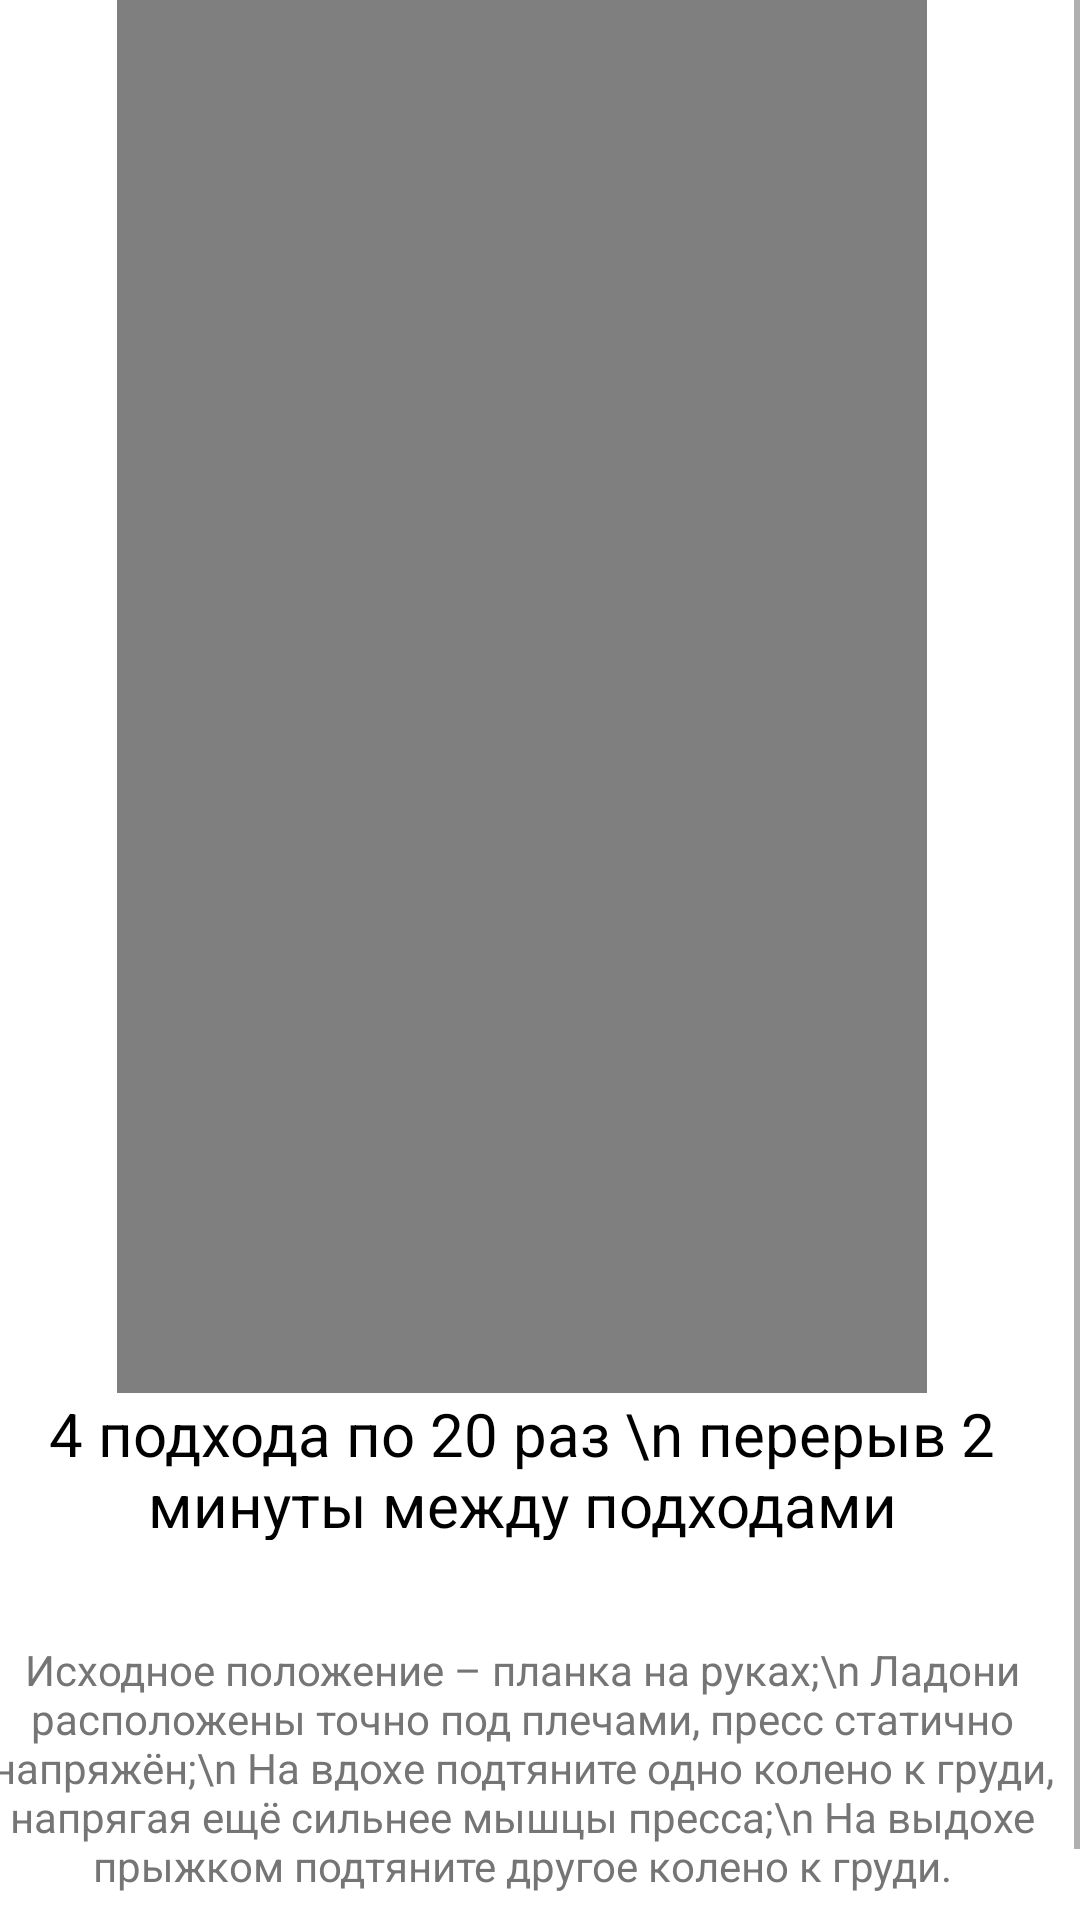

Layout XML and referenced resources for this Android screen:
<!-- AndroidManifest.xml: application theme Theme.Test -->
<!-- res/layout/activity_alpenist.xml -->
<?xml version="1.0" encoding="utf-8"?>
<androidx.constraintlayout.widget.ConstraintLayout xmlns:android="http://schemas.android.com/apk/res/android"
    xmlns:app="http://schemas.android.com/apk/res-auto"
    xmlns:tools="http://schemas.android.com/tools"
    android:layout_width="match_parent"
    android:layout_height="match_parent"
    tools:context=".alpenist">
    <ScrollView
        android:layout_width="376dp"
        android:layout_height="695dp"
        app:layout_constraintBottom_toBottomOf="parent"
        app:layout_constraintEnd_toEndOf="parent"
        app:layout_constraintHorizontal_bias="0.898"
        app:layout_constraintStart_toStartOf="parent"
        app:layout_constraintTop_toTopOf="parent"
        app:layout_constraintVertical_bias="1.0">

        <LinearLayout
            android:layout_width="match_parent"
            android:layout_height="wrap_content"
            android:orientation="vertical">


            <Button
                android:id="@+id/button15"
                android:layout_width="103dp"
                android:layout_height="51dp"
                android:layout_gravity=""
                android:onClick="mokr"
                android:text="Назад" />

            <VideoView
                android:id="@+id/videoView"
                android:layout_width="270dp"
                android:layout_height="468dp"
                android:layout_gravity="center" />

            <TextView
                android:id="@+id/textView15"
                android:layout_width="match_parent"
                android:layout_height="49dp"
                android:gravity="center"
                android:text="4 подхода по 20 раз \n перерыв 2 минуты между подходами"
                android:textColor="@color/black"
                android:textSize="20dp" />

            <TextView
                android:id="@+id/textView7"
                android:layout_width="376dp"
                android:layout_height="152dp"
                android:layout_gravity="center"
                android:gravity="center"
                android:text="Исходное положение – планка на руках;\n
Ладони расположены точно под плечами, пресс статично напряжён;\n
На вдохе подтяните одно колено к груди, напрягая ещё сильнее мышцы
пресса;\n
На выдохе прыжком подтяните другое колено к груди."
                android:textColor="#757575"
                android:textSize="14sp" />
        </LinearLayout>
    </ScrollView>

</androidx.constraintlayout.widget.ConstraintLayout>
<!-- resources referenced by this layout -->
<resources>
  <style name="Theme.Test" parent="Theme.MaterialComponents.DayNight.DarkActionBar">
          
          <item name="colorPrimary">@color/black</item>
          <item name="colorPrimaryVariant">#000000</item>
          <item name="colorOnPrimary">@color/white</item>
          
          <item name="colorSecondary">@color/teal_200</item>
          <item name="colorSecondaryVariant">@color/teal_200</item>
          <item name="colorOnSecondary">#FFFFFF</item>
          
          <item name="android:statusBarColor">?attr/colorPrimaryVariant</item>
          
      </style>
  <!-- not gathered from this repository: default colours our renderer supplied (Android Studio template values) -->
  <color name="teal_200">#FF03DAC5</color>
  <color name="black">#FF000000</color>
  <color name="white">#FFFFFFFF</color>
</resources>
